Run: headless pygame with SDL's dummy video driver; simulated clock (each Clock.tick advances the game by its frame time, no real sleeping); random seed 0; keys injected as events and as key.get_pressed() state; no mouse input; restart key C tapped at the start of phases 3 and 4.
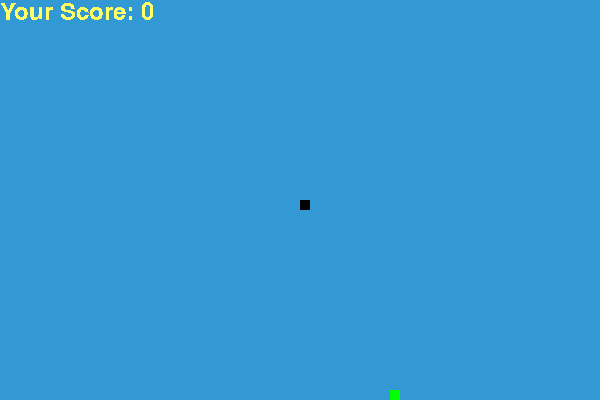
Frame 1 of 4 · flips 1–60 · no input
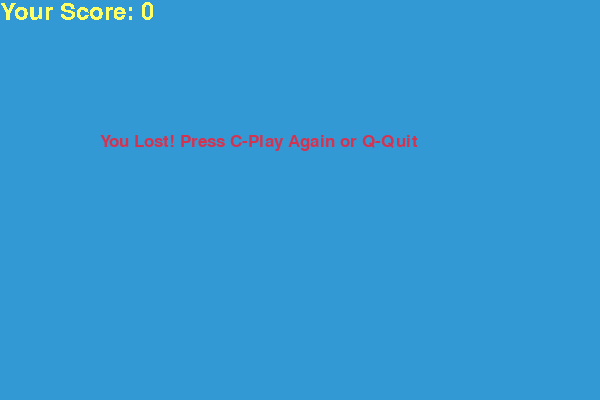
Frame 2 of 4 · flips 61–180 · tapped SPACE, RETURN · held RIGHT (→), D
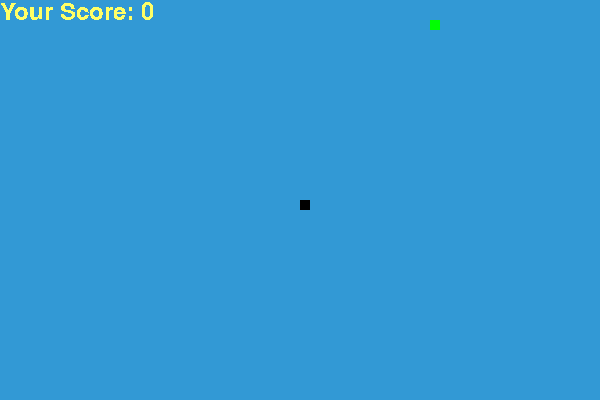
Frame 3 of 4 · flips 181–300 · tapped C · held DOWN (↓), S
Frame 4 of 4 · flips 301–420 · tapped C · held LEFT (←), A, UP (↑), W · screen same as frame 2, image omitted

The pygame program that drew these frames:

import pygame
import time
import random

pygame.init()

white = (255, 255, 255)
yellow = (255, 255, 102)
black = (0, 0, 0)
red = (213, 50, 80)
green = (0, 255, 0)
blue = (50, 153, 213)

dis_width = 600
dis_height = 400

dis = pygame.display.set_mode((dis_width, dis_height)) #создание поверхности

clock = pygame.time.Clock()

snake_block = 10
snake_speed = 15

font_style = pygame.font.SysFont("bahnschrift", 25) #задает шрифт пайгейм
score_font = pygame.font.SysFont("comicsansms", 35)


def Your_score(score):
    value = score_font.render("Your Score: " + str(score), False, yellow)
    dis.blit(value, [0, 0])#кидает надпись в верхний угол экрана


def draw_snake(snake_block, snake_list):
    for x in snake_list:
        pygame.draw.rect(dis, black, [x[0], x[1], snake_block, snake_block])#прорисовываем змейку во всю длину


def message(msg, color):
    mesg = font_style.render(msg, True, color)
    dis.blit(mesg, [dis_width / 6, dis_height / 3])


def gameLoop():
    game_over = False
    game_close = False

    x1 = dis_width / 2
    y1 = dis_height / 2

    x1_change = 0
    y1_change = 0

    snake_List = []
    Length_of_snake = 1

    foodx = round(random.randrange(0, dis_width - snake_block) / 10.0) * 10.0
    foody = round(random.randrange(0, dis_height - snake_block) / 10.0) * 10.0

    while not game_over:

        while game_close == True:
            dis.fill(blue)
            message("You Lost! Press C-Play Again or Q-Quit", red)
            Your_score(Length_of_snake - 1)
            pygame.display.update()

            for event in pygame.event.get():# возвращает список всех событий
                if event.type == pygame.KEYDOWN:
                    if event.key == pygame.K_q:
                        game_over = True
                        game_close = False
                    if event.key == pygame.K_c:
                        gameLoop()

        for event in pygame.event.get():
            if event.type == pygame.QUIT:
                game_over = True
            if event.type == pygame.KEYDOWN:
                if event.key == pygame.K_LEFT:
                    x1_change = -snake_block
                    y1_change = 0
                elif event.key == pygame.K_RIGHT:
                    x1_change = snake_block
                    y1_change = 0
                elif event.key == pygame.K_UP:
                    y1_change = -snake_block
                    x1_change = 0
                elif event.key == pygame.K_DOWN:
                    y1_change = snake_block
                    x1_change = 0

        if x1 >= dis_width or x1 < 0 or y1 >= dis_height or y1 < 0:
            game_close = True
        x1 += x1_change
        y1 += y1_change
        dis.fill(blue)#закрасили экран
        pygame.draw.rect(dis, green, [foodx, foody, snake_block, snake_block]) #рисует прямоугольник(еду)
        snake_Head = []#текущее положение змеи
        snake_Head.append(x1)
        snake_Head.append(y1)
        snake_List.append(snake_Head)
        if len(snake_List) > Length_of_snake:
            del snake_List[0]

        for x in snake_List[:-1]:#смотрим, не ударилась ли наша голова в тело змеи
            if x == snake_Head:
                game_close = True

        draw_snake(snake_block, snake_List)
        Your_score(Length_of_snake - 1) #переписываем счет

        pygame.display.update() #прорисовываем все изменения

        if x1 == foodx and y1 == foody:
            foodx = round(random.randrange(0, dis_width - snake_block) / 10.0) * 10.0
            foody = round(random.randrange(0, dis_height - snake_block) / 10.0) * 10.0
            Length_of_snake += 1

        clock.tick(snake_speed)
    pygame.quit()
    quit()

gameLoop()
